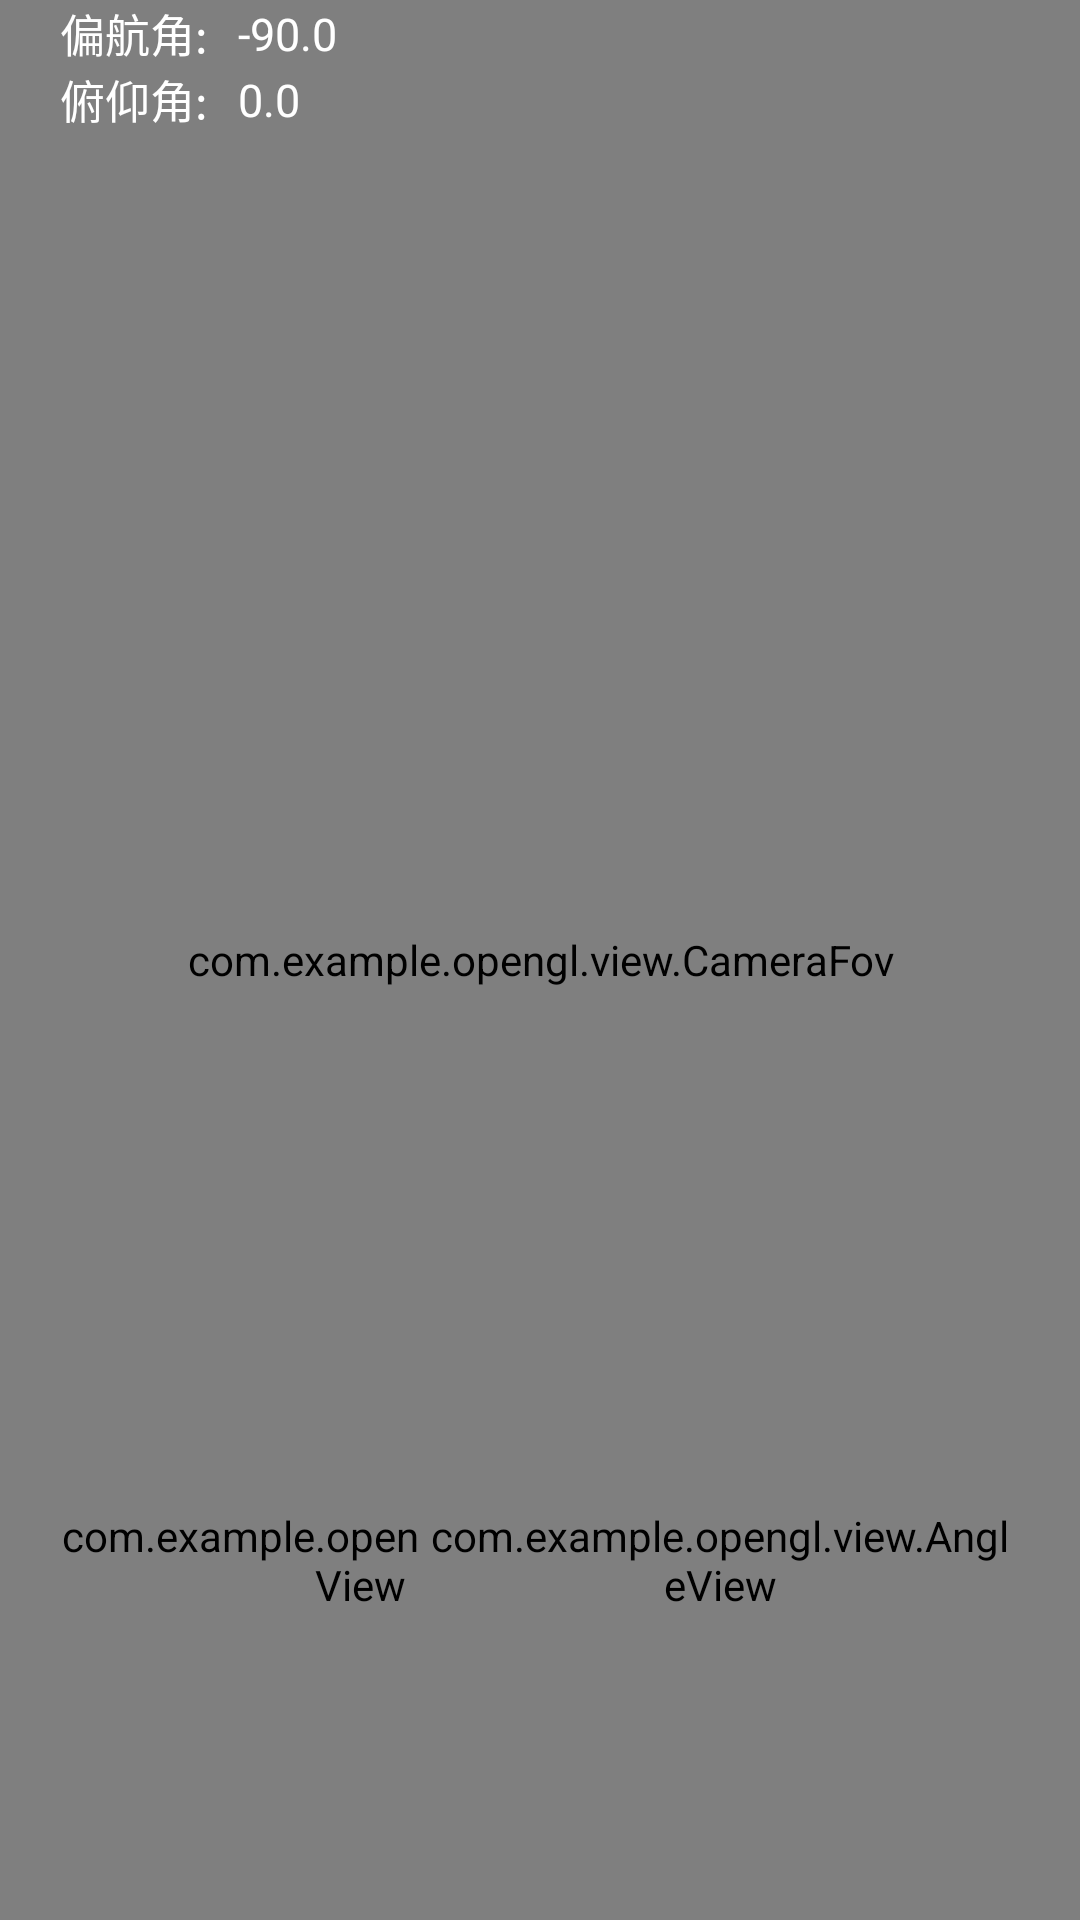

Write the Android layout XML for this screen, with the resource values it uses.
<!-- AndroidManifest.xml: application theme Theme.Openglandroid -->
<!-- res/layout/act_camera_fov.xml -->
<?xml version="1.0" encoding="utf-8"?>
<androidx.constraintlayout.widget.ConstraintLayout xmlns:android="http://schemas.android.com/apk/res/android"
    xmlns:app="http://schemas.android.com/apk/res-auto"
    android:layout_width="match_parent"
    android:layout_height="match_parent">

    <com.example.opengl.view.CameraFov
        android:id="@+id/camera_fov"
        android:layout_width="0dp"
        android:layout_height="0dp"
        app:layout_constraintBottom_toBottomOf="parent"
        app:layout_constraintEnd_toEndOf="parent"
        app:layout_constraintStart_toStartOf="parent"
        app:layout_constraintTop_toTopOf="parent" />

    <TextView
        android:id="@+id/tv_yaw"
        android:layout_width="wrap_content"
        android:layout_height="wrap_content"
        android:text="偏航角:"
        android:layout_marginStart="20dp"
        android:textColor="@color/white"
        android:textSize="15sp"
        app:layout_constraintStart_toStartOf="parent"
        app:layout_constraintTop_toTopOf="parent" />


    <TextView
        android:id="@+id/tv_yaw_value"
        android:layout_width="wrap_content"
        android:layout_height="wrap_content"
        android:gravity="center"
        android:layout_marginStart="10dp"
        android:text="-90.0"
        android:textColor="@color/white"
        android:textSize="15sp"
        app:layout_constraintBottom_toBottomOf="@id/tv_yaw"
        app:layout_constraintStart_toEndOf="@id/tv_yaw"
        app:layout_constraintTop_toTopOf="@id/tv_yaw" />


    <TextView
        android:id="@+id/tv_pitch"
        android:layout_width="wrap_content"
        android:layout_height="wrap_content"
        android:text="俯仰角:"
        android:textColor="@color/white"
        android:textSize="15sp"
        app:layout_constraintStart_toStartOf="@id/tv_yaw"
        app:layout_constraintTop_toBottomOf="@id/tv_yaw" />

    <TextView
        android:id="@+id/tv_pitch_value"
        android:layout_width="wrap_content"
        android:layout_height="wrap_content"
        android:gravity="center"
        android:layout_marginStart="10dp"
        android:text="0.0"
        android:textColor="@color/white"
        android:textSize="15sp"
        app:layout_constraintBottom_toBottomOf="@id/tv_pitch"
        app:layout_constraintStart_toEndOf="@id/tv_pitch"
        app:layout_constraintTop_toTopOf="@id/tv_pitch" />

    <com.example.opengl.view.MoveView
        android:id="@+id/move_view"
        android:layout_width="200dp"
        android:layout_height="200dp"
        android:layout_marginStart="20dp"
        android:layout_marginBottom="20dp"
        app:layout_constraintBottom_toBottomOf="parent"
        app:layout_constraintStart_toStartOf="parent" />

    <com.example.opengl.view.AngleView
        android:id="@+id/angle_view"
        android:layout_width="200dp"
        android:layout_height="200dp"
        android:layout_marginEnd="20dp"
        android:layout_marginBottom="20dp"
        app:layout_constraintBottom_toBottomOf="parent"
        app:layout_constraintEnd_toEndOf="parent" />
</androidx.constraintlayout.widget.ConstraintLayout>
<!-- resources referenced by this layout -->
<resources>
  <style name="Theme.Openglandroid" parent="Theme.MaterialComponents.DayNight.DarkActionBar">
          
          <item name="colorPrimary">@color/purple_500</item>
          <item name="colorPrimaryVariant">@color/purple_700</item>
          <item name="colorOnPrimary">@color/white</item>
          
          <item name="colorSecondary">@color/teal_200</item>
          <item name="colorSecondaryVariant">@color/teal_700</item>
          <item name="colorOnSecondary">@color/black</item>
          
          <item name="android:statusBarColor" tools:targetApi="l">?attr/colorPrimaryVariant</item>
          
      </style>
  <!-- not gathered from this repository: default colours our renderer supplied (Android Studio template values) -->
  <color name="purple_500">#FF6200EE</color>
  <color name="purple_700">#FF3700B3</color>
  <color name="teal_200">#FF03DAC5</color>
  <color name="teal_700">#FF018786</color>
  <color name="black">#FF000000</color>
  <color name="white">#FFFFFFFF</color>
</resources>
